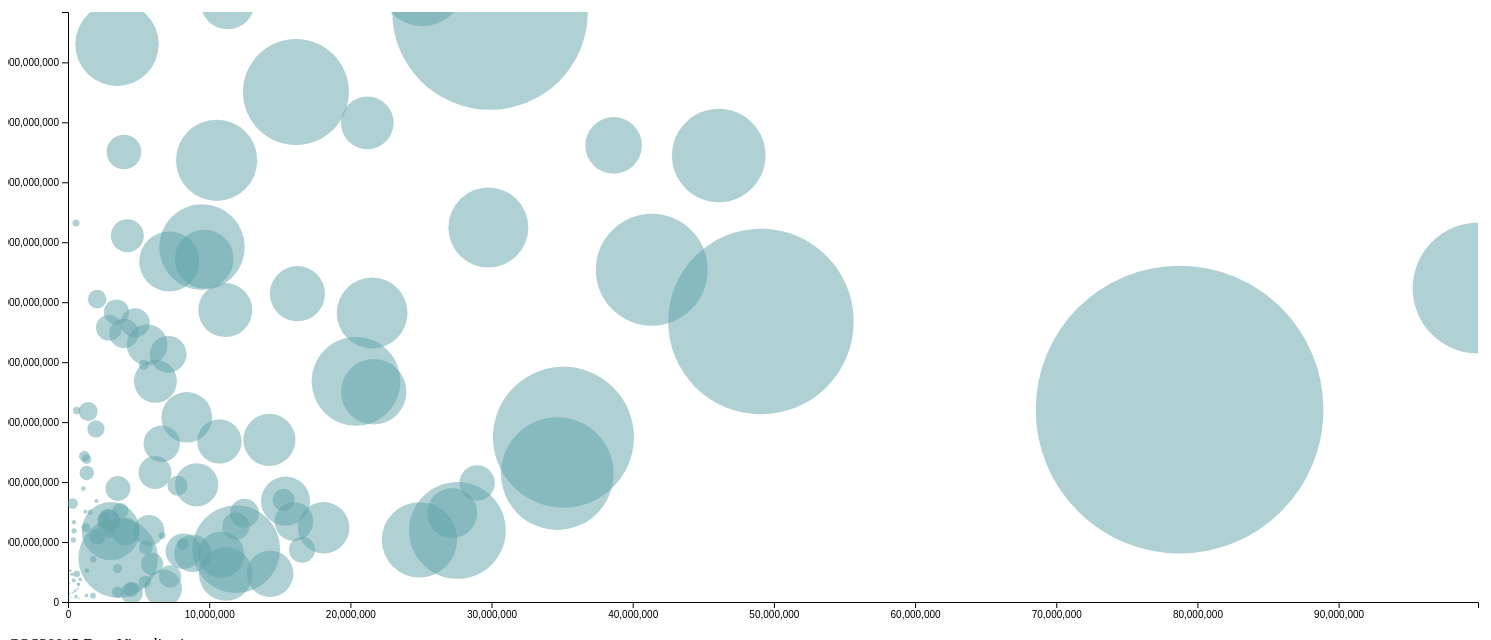
D3 v6 page, settled after 480 driven frames (8 s of simulated time); the page loaded 1 data file(s).


// ── visualisation_v1.js
function init() {
    var margin = { top: 10, right: 30, bottom: 30, left: 60 },
        width = 1500 - margin.left - margin.right,
        height = 630 - margin.top - margin.bottom;

    var SVG = d3.select("#chart")
        .append("svg")
        .attr("width", width + margin.left + margin.right)
        .attr("height", height + margin.top + margin.bottom)
        .append("g")
        .attr("transform","translate(" + margin.left + "," + margin.top + ")");

    d3.csv("./dv_final_dataset.csv").then(function (data) {

        var x = d3.scaleLinear()
            .domain([0,d3.max(data, d => d.population)])
            .range([0, width]);

        var xAxis = SVG.append("g")
            .attr("transform", "translate(0," + height + ")")
            .call(d3.axisBottom(x));

        var y = d3.scaleLinear()
            .domain([0,d3.max(data, d => d.gdp)])
            .range([height, 0]);

        var yAxis = SVG.append("g")
            .call(d3.axisLeft(y));

        
     
        var clip = SVG.append("defs").append("SVG:clipPath")
            .attr("id", "clip")
            .append("SVG:rect")
            .attr("width", width)
            .attr("height", height)
            .attr("x", 0)
            .attr("y", 0);

        var scatter = SVG.append('g')
            .attr("clip-path", "url(#clip)")

        scatter
            .selectAll("circle")
            .data(data)
            .enter()
            .append("circle")
            .attr("cx", function (d) { return x(d.population); })
            .attr("cy", function (d) { return y(d.gdp); })
            .attr("r", function (d) { return d.total_solid_waste_generated_tons_year/100000; })
            .style("fill", "#61a3a9")
            .style("opacity", 0.5)

        var zoom = d3.zoom()
            .extent([[0, 0], [width, height]])
            .on("zoom", function(event, d){
                var newX = event.transform.rescaleX(x);
                var newY = event.transform.rescaleY(y);
    
                xAxis.call(d3.axisBottom(newX))
                yAxis.call(d3.axisLeft(newY))
    
                scatter
                    .selectAll("circle")
                    .attr('cx', function (d) { return newX(d.population) })
                    .attr('cy', function (d) { return newY(d.gdp) });
            })

        SVG.append("rect")
            .attr("width", width)
            .attr("height", height)
            .style("fill", "none")
            .style("pointer-events", "all")
            .attr('transform', 'translate(' + margin.left + ',' + margin.top + ')')
            .call(zoom);
        

    })

}

window.onload = init;

### data: dv_final_dataset.csv
region_id, country_name, income_id, gdp, food_organic_waste_percent, glass_percent, metal_percent, other_percent, plastic_percent, population, e_waste_tons_year, total_solid_waste_generated_tons_year, waste_treatment_recycling_percent
LCN, Aruba, HIC, 3056000000, NULL, NULL, NULL, 0.00, NULL, 103187, NULL, 88132, 11.00
SAS, Afghanistan, LIC, 21413614653, NULL, NULL, NULL, 0.00, NULL, 34656032, 20000, 5628525, NULL
SSF, Angola, LMC, 103042000000, 51.80, 6.70, 4.40, 23.40, 13.50, 25096150, 92000, 4213644, NULL
ECS, Albania, UMC, 13471082475, 51.40, 4.50, 4.80, 29.71, 9.60, 2880703, 20000, 1142964, NULL
ECS, Andorra, HIC, 3319880351, 31.20, 8.20, 2.60, 46.70, 11.30, 82431, NULL, 43000, NULL
MEA, United Arab Emirates, HIC, 384222000000, 39.00, 4.00, 3.00, 35.00, 19.00, 9269612, 134000, 5413453, 20.00
LCN, Argentina, HIC, 447518000000, 38.74, 3.16, 1.84, 41.62, 14.61, 42981515, 291700, 17910550, 6.00
ECS, Armenia, UMC, 11501998666, 57.00, 3.20, 3.40, 25.00, 11.40, 2906220, 14000, 492800, NULL
EAS, American Samoa, UMC, 534555066, 19.70, 3.40, 7.90, 56.20, 12.80, 55599, NULL, 18989, NULL
LCN, Antigua and Barbuda, HIC, 1344373698, 46.00, 7.00, 7.00, 27.00, 13.00, 96777, 1100, 30585, NULL
EAS, Australia, HIC, 1349300000000, 48.44, 3.81, 19.38, 20.76, 7.61, 23789338, 574000, 13300000, 42.10
ECS, Austria, HIC, 420040000000, 31.40, 7.00, 4.40, 46.10, 11.10, 8633169, 166174, 4840000, 25.66
ECS, Azerbaijan, UMC, 57195531762, 45.19, 5.28, 3.49, 38.17, 7.87, 9649341, 63000, 2930349, NULL
SSF, Burundi, LIC, 2297241392, 81.00, 2.90, 2.10, 10.50, 3.50, 6741569, 5000, 1872016, NULL
ECS, Belgium, HIC, 515103000000, 14.18, 3.10, 1.91, 66.73, 13.94, 11274196, 603575, 4710000, 34.30
SSF, Benin, LIC, 9102277423, 52.10, 1.60, 1.60, 37.40, 7.30, 5521763, 8200, 685936, 25.00
SSF, Burkina Faso, LIC, 12380518526, 21.00, 1.00, 1.00, 68.00, 9.00, 18110624, 11000, 2575251, 12.00
SAS, Bangladesh, LMC, 167771000000, 80.58, 0.44, 0.50, 13.81, 4.67, 155727053, 142000, 14778497, NULL
ECS, Bulgaria, UMC, 56792405577, 24.35, 5.83, 1.98, 55.73, 12.15, 7177991, 53785, 3010000, 19.03
MEA, Bahrain, HIC, 31769062885, 59.10, 3.40, 2.10, 28.00, 7.40, 1425171, 20000, 951943, 8.00
LCN, Bahamas, The, HIC, 10343803832, 46.00, 7.00, 7.00, 27.00, 13.00, 386838, 4900, 264000, NULL
ECS, Bosnia and Herzegovina, UMC, 18929698720, NULL, NULL, NULL, 100, NULL, 3535961, 1409, 1248718, 0.00
ECS, Belarus, UMC, 59187019676, 30.00, 8.00, 2.00, 48.00, 12.00, 9489616, 72000, 4280000, 16.00
LCN, Belize, UMC, 1602671549, 47.00, 8.00, 5.00, 21.00, 19.00, 359288, 2300, 101379, NULL
LCN, Bolivia, LMC, 26758341469, 55.20, 2.90, 2.50, 29.20, 10.19, 10724705, 35392, 2219052, 12.11
LCN, Brazil, UMC, 2256910000000, 51.40, 2.40, 2.90, 29.80, 13.50, 205962108, 1411900, 79889010, 1.40
LCN, Barbados, HIC, 4637855785, 18.30, 3.70, 4.90, 56.10, 17.10, 280601, 3800, 174815, 9.00
EAS, Brunei Darussalam, HIC, 13301457675, 36.00, 3.00, 4.00, 41.00, 16.00, 423196, 7700, 216253, NULL
SAS, Bhutan, LMC, 2234759342, 58.00, 4.00, 1.00, 24.00, 13.00, 686958, 1458, 111314, 0.86
SSF, Botswana, UMC, 16843294913, 8.10, NULL, 0.10, 91.90, NULL, 2014866, 16000, 210854, 1.00
SSF, Central African Republic, LIC, 1496562092, NULL, NULL, NULL, 0.00, NULL, 4515392, 2700, 1105983, NULL
NAC, Canada, HIC, 1828000000000, 24.00, 6.00, 13.00, 55.00, 3.00, 35544564, 724000, 25103034, 20.59
ECS, Switzerland, HIC, 642090000000, 29.00, 4.00, 3.00, 49.00, 15.00, 8372098, 184000, 6060000, 32.00
LCN, Chile, HIC, 267904000000, 53.30, 6.60, 2.30, 28.40, 9.40, 16829442, 176000, 6520000, 0.37
EAS, China, UMC, 9505160000000, 61.20, 2.10, 1.10, 25.80, 9.80, 1370000000, 7210000, 210000000, NULL
SSF, Ivory Coast, LMC, 36796468787, NULL, NULL, NULL, 0.00, NULL, 20401331, 22000, 4440814, 3.00
SSF, Cameroon, LMC, 35051979601, 83.40, 0.10, 0.70, 12.50, 3.30, 21655715, 19000, 3270617, 0.40
SSF, Congo, Dem. Rep., LIC, 32089998961, NULL, NULL, NULL, 0.00, NULL, 78736153, NULL, 14385226, 4.90
SSF, Congo, Rep., LMC, 14205686708, NULL, NULL, NULL, 0.00, NULL, 2648507, NULL, 451200, 26.20
LCN, Colombia, UMC, 366457000000, 59.58, 2.35, 1.10, 24.14, 12.83, 46406646, 252200, 12150120, 17.20
SSF, Comoros, LIC, 611370805, 50.00, 2.00, 4.00, 39.00, 5.00, 777424, 600, 91013, NULL
SSF, Cabo Verde, LMC, 1860165515, NULL, NULL, NULL, 0.00, NULL, 513979, 2400, 132555, NULL
LCN, Costa Rica, UMC, 46551438317, 58.00, 1.00, 2.00, 28.00, 11.00, 4757575, 35800, 1460000, 1.26
LCN, Cuba, UMC, 100000000000, 68.90, 4.60, 1.60, 15.30, 9.60, 11303687, NULL, 2692692, 9.49
LCN, Curacao, HIC, 3128000000, NULL, NULL, NULL, 0.00, NULL, 153822, NULL, 24704, 2.00
ECS, Cyprus, HIC, 24311614955, 41.47, 2.66, 3.25, 37.85, 14.77, 1160985, 18137, 541000, 13.31
ECS, Czech Republic, HIC, 231340000000, 62.30, 2.40, 8.40, 24.70, 2.20, 10546059, 79581, 3340000, 25.50
ECS, Germany, HIC, 3781700000000, 30.00, 10.00, 1.40, 45.70, 13.00, 81686611, 2465085, 51000000, 47.83
MEA, Djibouti, LMC, 3013000000, NULL, NULL, NULL, 0.00, NULL, 746221, 900, 114997, NULL
LCN, Dominica, UMC, 506021863, 45.00, 8.00, 5.00, 26.00, 16.00, 72400, NULL, 13176, NULL
ECS, Denmark, HIC, 347520000000, 12.78, 5.78, 6.29, 73.54, 1.61, 5683483, 168614, 4490000, 27.27
LCN, Dominican Republic, UMC, 73664129265, 51.00, 6.00, 3.00, 30.00, 10.00, 10528394, 57000, 4063910, 8.20
MEA, Algeria, UMC, 196035000000, 54.40, 1.20, 2.80, 24.70, 16.90, 40606052, 252000, 12378740, 8.00
LCN, Ecuador, UMC, 85056519293, 58.67, 3.01, 1.53, 25.34, 11.44, 16144368, 73000, 5297211, 12.90
MEA, Egypt, Arab Rep., LMC, 260816000000, 56.00, 4.00, 2.00, 25.00, 13.00, 87813257, 497000, 21000000, 12.50
SSF, Eritrea, LIC, 2006000000, NULL, NULL, NULL, 0.00, NULL, 4474690, 3800, 726957, NULL
ECS, Spain, HIC, 1464510000000, 49.00, 8.00, 3.00, 31.00, 9.00, 46447697, 1202597, 20200000, 16.84
ECS, Estonia, HIC, 23808677023, 36.70, 8.30, 2.60, 33.80, 18.60, 1315407, 34312, 473000, 24.74
SSF, Ethiopia, LIC, 52347226230, 87.60, 0.80, 1.20, 8.20, 2.30, 99873033, 49000, 6532787, NULL
ECS, Finland, HIC, 252692000000, 35.88, 9.24, 1.70, 51.69, 1.45, 5479531, 212954, 2740000, 28.12
... 144 more rows